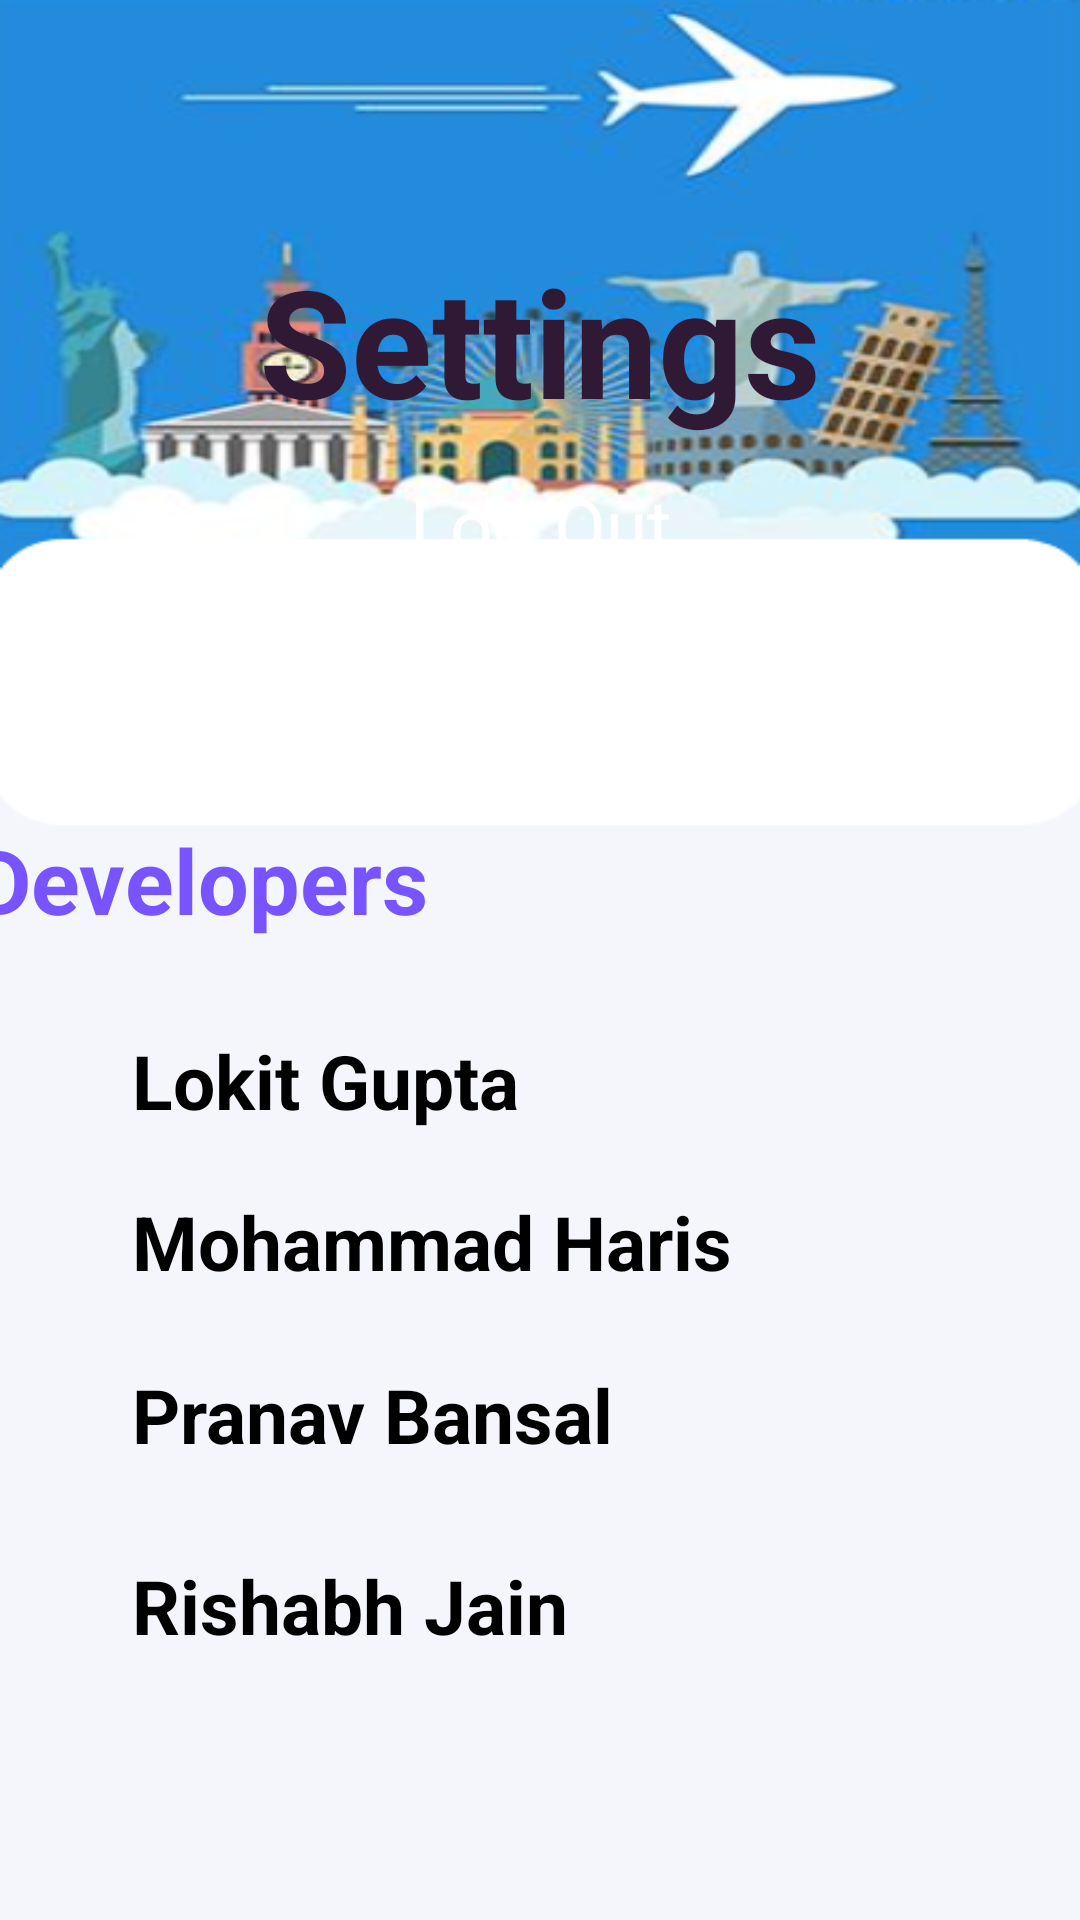

Android layout source for this screen:
<!-- AndroidManifest.xml: application theme Theme.TravelPlanner -->
<!-- res/layout/activity_settings_page.xml -->
<?xml version="1.0" encoding="utf-8"?>
<androidx.constraintlayout.widget.ConstraintLayout xmlns:android="http://schemas.android.com/apk/res/android"
    xmlns:app="http://schemas.android.com/apk/res-auto"
    xmlns:tools="http://schemas.android.com/tools"
    android:layout_width="match_parent"
    android:layout_height="match_parent"
    tools:context=".SettingsPage"
    android:background="@drawable/img_17">

    <TextView
        android:id="@+id/setti"
        android:layout_width="wrap_content"
        android:layout_height="wrap_content"
        android:layout_gravity="center"
        android:layout_marginTop="60dp"
        android:paddingTop="20dp"
        android:text="Settings"
        android:textColor="#301934"
        android:textSize="50sp"
        android:textStyle="bold"
        app:layout_constraintEnd_toEndOf="parent"
        app:layout_constraintStart_toStartOf="parent"
        app:layout_constraintTop_toTopOf="parent" />

    <ScrollView
        android:id="@+id/scrollView2"
        android:layout_width="413dp"
        android:layout_height="552dp"
        app:layout_constraintBottom_toBottomOf="parent"
        app:layout_constraintEnd_toEndOf="parent"
        app:layout_constraintStart_toStartOf="parent"
        app:layout_constraintTop_toBottomOf="@+id/setti"
        app:layout_constraintVertical_bias="1.0">

        <LinearLayout
            android:layout_width="match_parent"
            android:layout_height="wrap_content"
            android:orientation="vertical">

            <Button
                android:id="@+id/btn36"
                android:layout_width="wrap_content"
                android:layout_height="55dp"
                android:layout_gravity="center"
                android:layout_marginStart="20dp"
                android:layout_marginTop="70dp"
                android:layout_marginEnd="20dp"
                android:backgroundTint="#8c1908"
                android:text="Log Out"
                android:textColor="@color/white"
                android:textSize="25dp"/>

            <TextView
                android:layout_width="wrap_content"
                android:layout_height="wrap_content"
                android:layout_marginStart="17dp"
                android:layout_marginBottom="10dp"
                android:paddingTop="20dp"
                android:text="Developers"
                android:textColor="#7754FF"
                android:textSize="30sp"
                android:textStyle="bold"
                android:layout_marginTop="40dp"/>

            <TextView
                android:layout_width="wrap_content"
                android:layout_height="wrap_content"
                android:layout_gravity="left"
                android:layout_marginStart="70dp"
                android:paddingTop="20dp"
                android:text="Lokit Gupta"
                android:textColor="@color/black"
                android:textSize="25sp"
                android:textStyle="bold"
                android:layout_marginTop="0dp"/>

            <TextView
                android:layout_width="wrap_content"
                android:layout_height="wrap_content"
                android:layout_gravity="left"
                android:layout_marginStart="70dp"
                android:layout_marginBottom="4dp"
                android:paddingTop="20dp"
                android:text="Mohammad Haris"
                android:textColor="@color/black"
                android:textSize="25sp"
                android:textStyle="bold" />

            <TextView
                android:layout_width="wrap_content"
                android:layout_height="wrap_content"
                android:layout_gravity="left"
                android:layout_marginStart="70dp"
                android:layout_marginBottom="10dp"
                android:paddingTop="20dp"
                android:text="Pranav Bansal"
                android:textColor="@color/black"
                android:textSize="25sp"
                android:textStyle="bold" />

            <TextView
                android:layout_width="wrap_content"
                android:layout_height="wrap_content"
                android:layout_gravity="left"
                android:layout_marginStart="70dp"
                android:layout_marginBottom="10dp"
                android:paddingTop="20dp"
                android:text="Rishabh Jain"
                android:textColor="@color/black"
                android:textSize="25sp"
                android:textStyle="bold"/>

        </LinearLayout>
    </ScrollView>

</androidx.constraintlayout.widget.ConstraintLayout>
<!-- resources referenced by this layout -->
<resources>
  <color name="black">#FF000000</color>
  <color name="white">#FFFFFFFF</color>
  <!-- drawable img_17: png bitmap (drawable, 133538 bytes) -->
  <style name="Theme.TravelPlanner" parent="Base.Theme.TravelPlanner">
          
          <item name="android:navigationBarColor">@android:color/transparent</item>
          <item name="android:statusBarColor">@android:color/transparent</item>
          <item name="android:windowLightStatusBar">?attr/isLightTheme</item>
      </style>
</resources>
